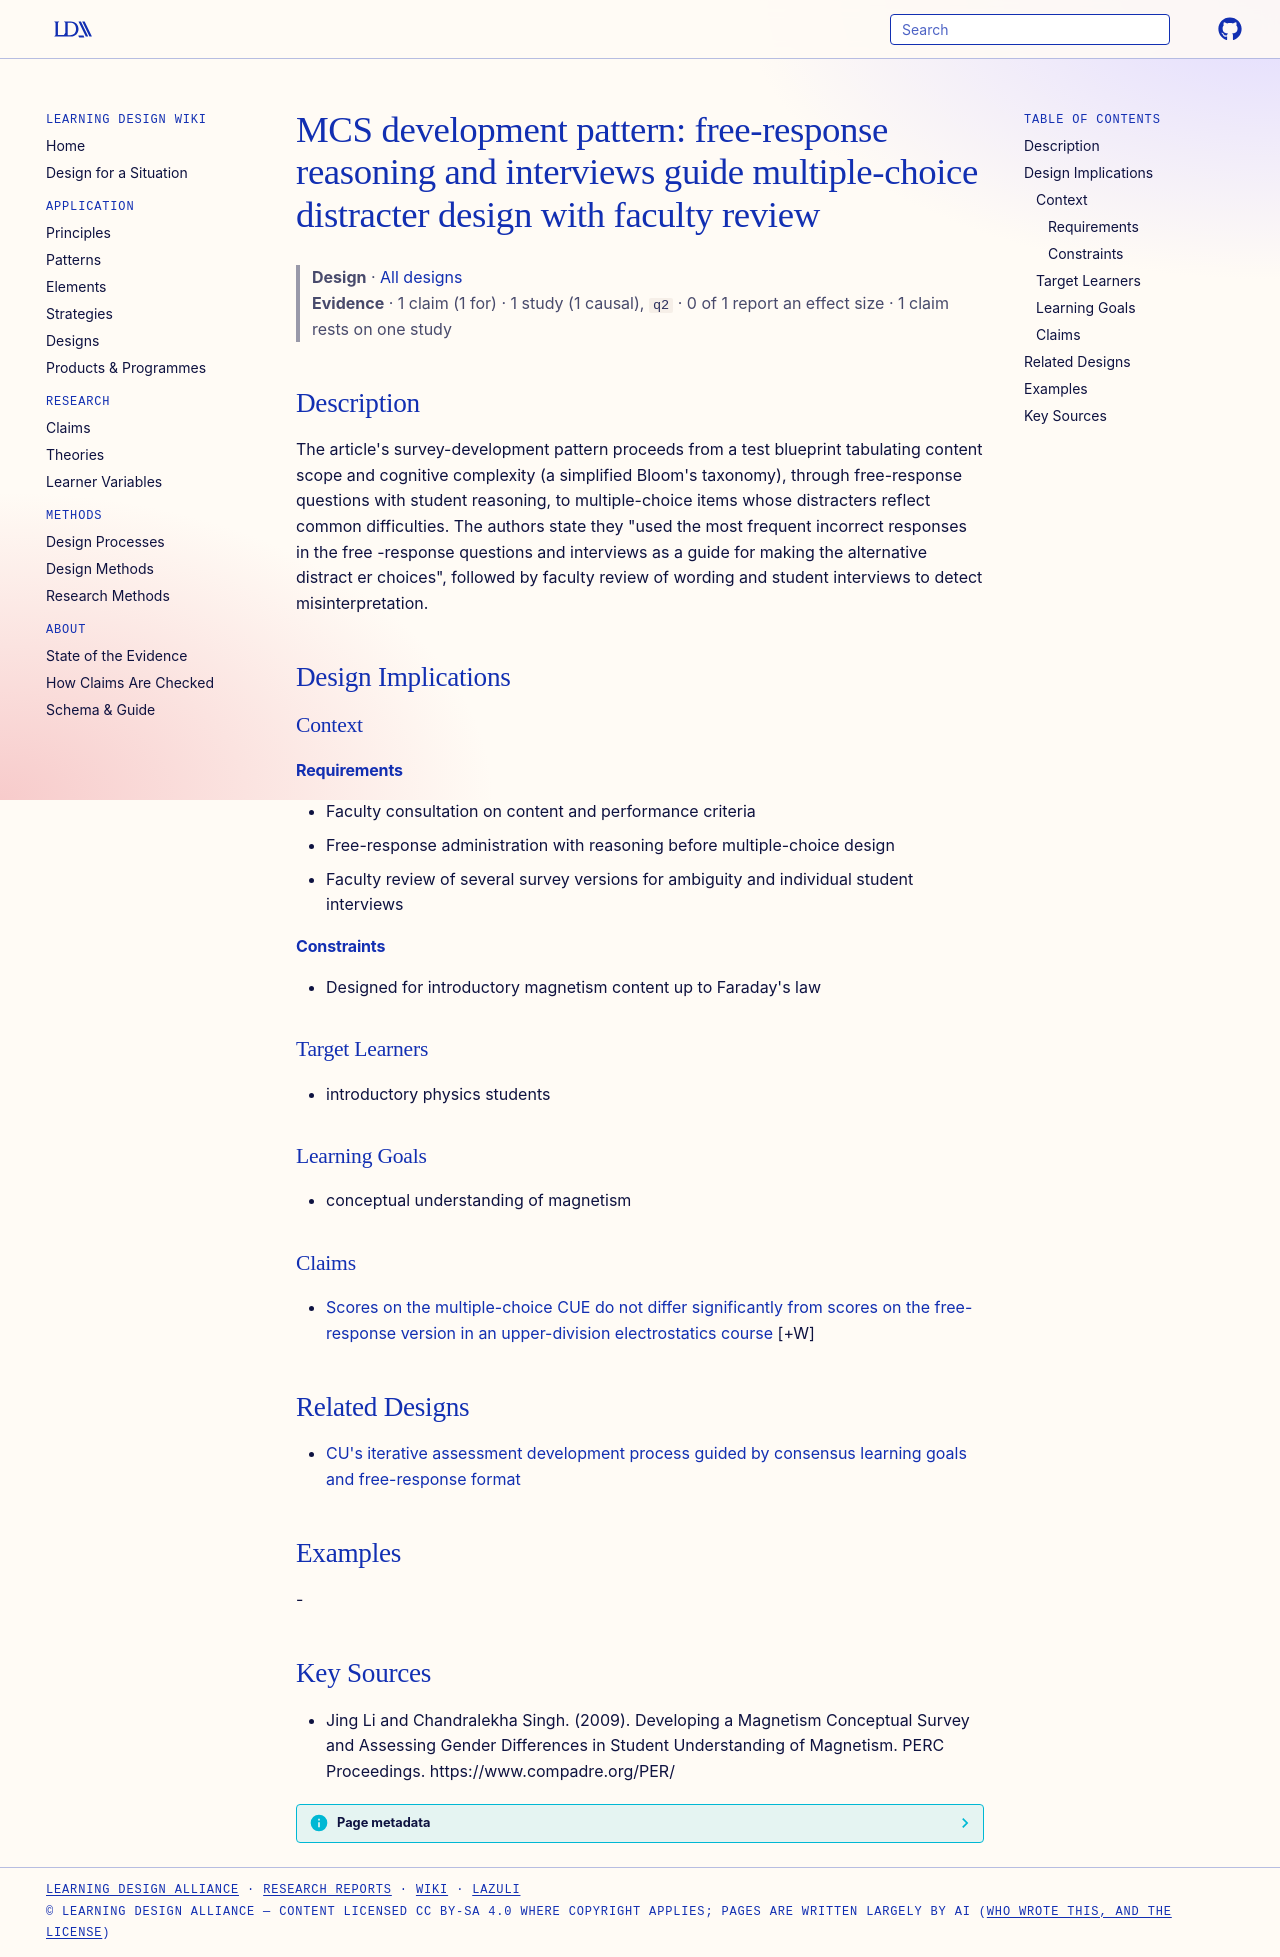

repository: Learning-Design-Alliance/learning-wiki · page: designs/mcs-survey-development-pattern/index.html · generator: mkdocs

---
type: design
id: mcs-survey-development-pattern
title: "MCS development pattern: free-response reasoning and interviews guide multiple-choice distracter design with faculty review"
description: "The article's survey-development pattern proceeds from a test blueprint tabulating content scope and cognitive complexity (a simplified Bloom's taxonomy), through free-response questions with student reasoning, to mul..."
status: review
generated:
  by: "process:settle-candidates"
  at: 2026-11-17
sources:
  - id: jing-li-and-chandralekha-singh-2009
    resource: "https://www.compadre.org/PER/"
    title: "Jing Li and Chandralekha Singh. (2009). Developing a Magnetism Conceptual Survey and Assessing Gender Differences in Student Understanding of Magnetism. PERC Proceedings. https://www.compadre.org/PER/"
    author: Jing Li and Chandralekha Singh
---

# MCS development pattern: free-response reasoning and interviews guide multiple-choice distracter design with faculty review

> **Design** · [All designs](index.md)
> **Evidence** · 1 claim (1 for) · 1 study (1 causal), `q2` · 0 of 1 report an effect size · 1 claim rests on one study

## Description
The article's survey-development pattern proceeds from a test blueprint tabulating content scope and cognitive complexity (a simplified Bloom's taxonomy), through free-response questions with student reasoning, to multiple-choice items whose distracters reflect common difficulties. The authors state they "used the most frequent incorrect responses in the free -response questions and interviews as a guide for making the alternative distract er choices", followed by faculty review of wording and student interviews to detect misinterpretation.

## Design Implications

### Context
#### Requirements
- Faculty consultation on content and performance criteria
- Free-response administration with reasoning before multiple-choice design
- Faculty review of several survey versions for ambiguity and individual student interviews
#### Constraints
- Designed for introductory magnetism content up to Faraday's law

### Target Learners
- introductory physics students

### Learning Goals
- conceptual understanding of magnetism

### Claims

- [Scores on the multiple-choice CUE do not differ significantly from scores on the free-response version in an upper-division electrostatics course](../claims/mc-cue-scores-match-fr-cue.md) [+W]

## Related Designs

- [CU's iterative assessment development process guided by consensus learning goals and free-response format](cu-iterative-assessment-development-process.md)

## Examples
-

## Key Sources
- Jing Li and Chandralekha Singh. (2009). Developing a Magnetism Conceptual Survey and Assessing Gender Differences in Student Understanding of Magnetism. PERC Proceedings. https://www.compadre.org/PER/
